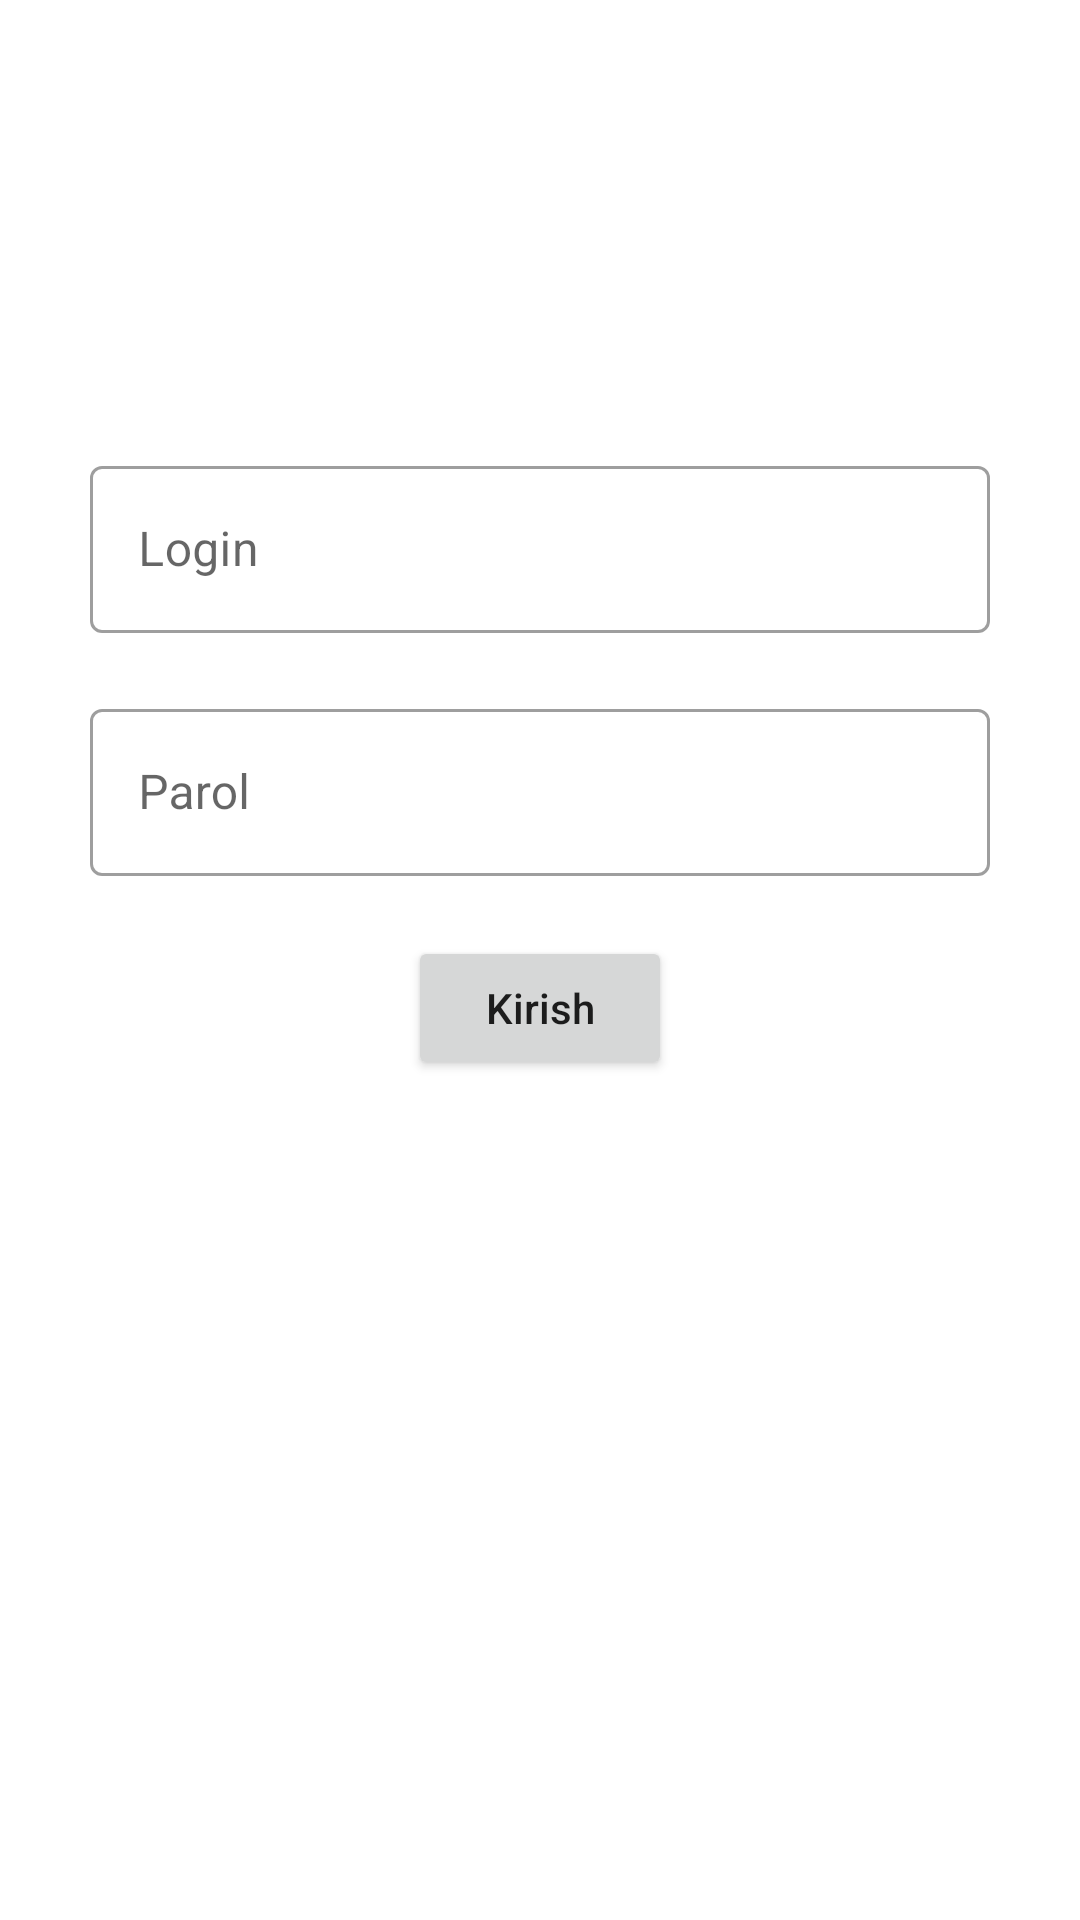

Here is an Android app screen rendered from its layout file. Give the layout XML and the strings, colors and styles it references.
<!-- AndroidManifest.xml: application theme Theme.User -->
<!-- res/layout/activity_login.xml -->
<?xml version="1.0" encoding="utf-8"?>
<androidx.constraintlayout.widget.ConstraintLayout xmlns:android="http://schemas.android.com/apk/res/android"
    xmlns:app="http://schemas.android.com/apk/res-auto"
    xmlns:tools="http://schemas.android.com/tools"
    android:layout_width="match_parent"
    android:layout_height="match_parent"
    tools:context=".login.Login">
    <com.google.android.material.textfield.TextInputLayout
        android:id="@+id/textInputLayout"
        style="@style/Widget.MaterialComponents.TextInputLayout.OutlinedBox"
        android:layout_width="match_parent"
        android:layout_height="wrap_content"
        android:layout_marginHorizontal="30dp"
        android:hint="Login"
        android:layout_marginTop="150dp"
        android:gravity="center_vertical"
        app:layout_constraintEnd_toEndOf="parent"
        app:layout_constraintStart_toStartOf="parent"
        app:layout_constraintTop_toTopOf="parent">

        <com.google.android.material.textfield.TextInputEditText
            android:id="@+id/add_login"
            android:inputType="textEmailAddress"
            android:layout_width="match_parent"
            android:layout_height="match_parent" />
    </com.google.android.material.textfield.TextInputLayout>

    <com.google.android.material.textfield.TextInputLayout
        android:id="@+id/textInputLayout2"
        style="@style/Widget.MaterialComponents.TextInputLayout.OutlinedBox"
        android:layout_width="match_parent"
        android:layout_height="wrap_content"
        android:layout_marginHorizontal="30dp"
        android:layout_marginTop="20dp"
        android:hint="Parol"
        app:layout_constraintEnd_toEndOf="parent"
        app:layout_constraintStart_toStartOf="parent"
        app:layout_constraintTop_toBottomOf="@+id/textInputLayout">

        <com.google.android.material.textfield.TextInputEditText
            android:id="@+id/parol"
            android:layout_width="match_parent"
            android:layout_height="match_parent" />
    </com.google.android.material.textfield.TextInputLayout>
    <Button
        android:id="@+id/signin"
        android:text="Kirish"
        android:textAllCaps="false"
        android:layout_width="wrap_content"
        android:layout_height="wrap_content"
        android:layout_marginTop="20dp"
        app:layout_constraintEnd_toEndOf="@+id/textInputLayout2"
        app:layout_constraintStart_toStartOf="@+id/textInputLayout2"
        app:layout_constraintTop_toBottomOf="@+id/textInputLayout2" />

    <ProgressBar
        android:id="@+id/progres"
        android:layout_width="wrap_content"
        android:layout_height="wrap_content"
        android:visibility="invisible"
        app:layout_constraintBottom_toBottomOf="parent"
        app:layout_constraintEnd_toEndOf="parent"
        app:layout_constraintStart_toStartOf="parent"
        app:layout_constraintTop_toTopOf="parent" />

</androidx.constraintlayout.widget.ConstraintLayout>
<!-- resources referenced by this layout -->
<resources>
  <style name="Theme.User" parent="Theme.MaterialComponents.Light.DarkActionBar">
          
          <item name="colorPrimary">@color/purple_500</item>
          <item name="colorPrimaryVariant">@color/purple_700</item>
          <item name="colorOnPrimary">@color/white</item>
          
          <item name="colorSecondary">@color/teal_200</item>
          <item name="colorSecondaryVariant">@color/teal_700</item>
          <item name="colorOnSecondary">@color/black</item>
          
          <item name="android:statusBarColor" tools:targetApi="l">?attr/colorPrimaryVariant</item>
          
      </style>
  <!-- not gathered from this repository: default colours our renderer supplied (Android Studio template values) -->
  <color name="purple_500">#FF6200EE</color>
  <color name="purple_700">#FF3700B3</color>
  <color name="teal_200">#FF03DAC5</color>
  <color name="teal_700">#FF018786</color>
  <color name="black">#FF000000</color>
  <color name="white">#FFFFFFFF</color>
</resources>
